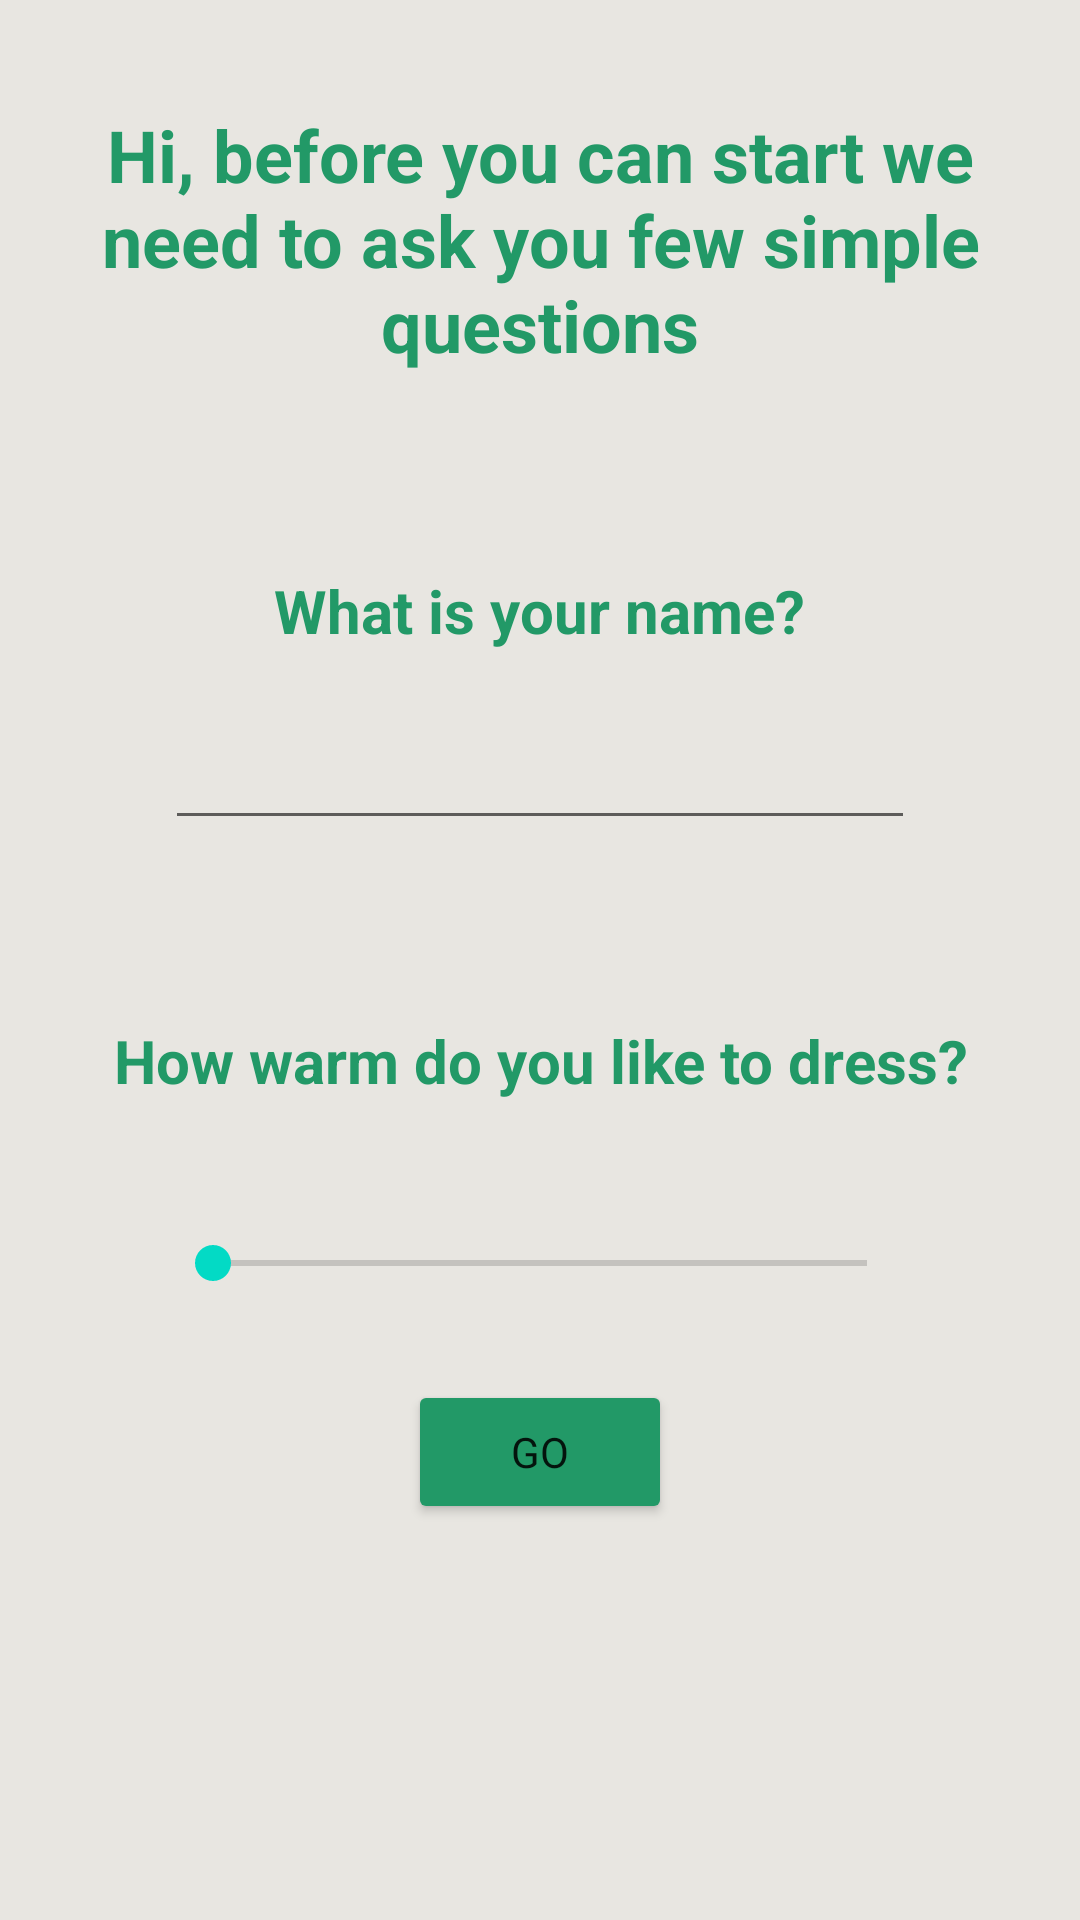

Write the Android layout XML for this screen, with the resource values it uses.
<!-- AndroidManifest.xml: application theme Theme.WeatherSuit -->
<!-- res/layout/activity_main2.xml -->
<?xml version="1.0" encoding="utf-8"?>

<LinearLayout xmlns:android="http://schemas.android.com/apk/res/android"
    xmlns:app="http://schemas.android.com/apk/res-auto"
    android:orientation="vertical"
    xmlns:tools="http://schemas.android.com/tools"
    android:layout_width="match_parent"
    android:layout_height="match_parent"
    android:background="@color/white_navaho"
    tools:context=".MainActivity2">

    <FrameLayout
        android:layout_width="match_parent"
        android:layout_height="160dp">

        <TextView
            android:id="@+id/Titele"
            android:layout_width="match_parent"
            android:layout_height="wrap_content"
            android:text="@string/Title"
            android:layout_gravity="center_horizontal|center_vertical"
            android:gravity="center"
            android:layout_margin="30dp"
            android:textColor="@color/BluryWood"
            android:textSize="24sp"
            android:textStyle="bold" />
    </FrameLayout>

    <FrameLayout
        android:layout_width="match_parent"
        android:layout_height="150dp">

        <TextView
            android:id="@+id/textView"
            android:layout_width="wrap_content"
            android:layout_height="wrap_content"
            android:layout_gravity="center_horizontal"
            android:layout_margin="30dp"
            android:gravity="center"
            android:textSize="20sp"
            android:textStyle="bold"
            android:textColor="@color/BluryWood"
            android:text="@string/what_is_your_name"/>
        <EditText
            android:id="@+id/editTextTextPersonName"
            android:layout_width="250dp"
            android:layout_height="wrap_content"
            android:layout_margin="30dp"
            android:layout_gravity="center_horizontal|bottom"
            android:ems="10"
            android:textSize="20sp"
            android:digits="abcdefghijklmnopqrstuvwxyzABCDEFGHIJKLMNOPQRSTUVWXYZ"

            android:importantForAutofill="no"
            tools:ignore="LabelFor" />
    </FrameLayout>

    <FrameLayout
        android:layout_width="match_parent"
        android:layout_height="150dp">

        <TextView
            android:id="@+id/textView2"
            android:layout_width="wrap_content"
            android:layout_height="wrap_content"
            android:layout_gravity="center_horizontal"
            android:layout_margin="30dp"
            android:gravity="center"
            android:textSize="20sp"
            android:textStyle="bold"
            android:textColor="@color/BluryWood"
            android:text="@string/how_warm_do_you_like_to_dress" />

        <SeekBar
            android:id="@+id/seekBar"
            android:layout_width="250dp"
            android:layout_height="wrap_content"
            android:layout_margin="30dp"
            android:max="100"
            android:layout_gravity="center_horizontal|bottom" />
    </FrameLayout>

    <Button
        android:id="@+id/button"
        android:layout_gravity="center"
        android:layout_width="wrap_content"
        android:layout_height="wrap_content"
        android:onClick="Register"
        android:backgroundTint="@color/BluryWood"
        android:text="@string/go" />

</LinearLayout>
<!-- resources referenced by this layout -->
<resources>
  <color name="BluryWood">#229967</color>
  <color name="white_navaho">#e8e6e1</color>
  <string name="Title">Hi, before you can start we need to ask you few simple questions</string>
  <string name="go">go</string>
  <string name="how_warm_do_you_like_to_dress">How warm do you like to dress?</string>
  <string name="what_is_your_name">What is your name?</string>
  <style name="Theme.WeatherSuit" parent="Theme.MaterialComponents.DayNight.DarkActionBar">
          
          <item name="colorPrimary">@color/LightSeaGreen</item>
          <item name="colorPrimaryVariant">@color/MediumAcuamarine</item>
          <item name="colorOnPrimary">@color/white</item>
          
          <item name="colorSecondary">@color/teal_200</item>
          <item name="colorSecondaryVariant">@color/teal_700</item>
          <item name="colorOnSecondary">@color/black</item>
          <item name="fontFamily">@font/fredokaone_regular</item>
          
          <item name="android:statusBarColor" tools:targetApi="l">?attr/colorPrimaryVariant</item>
          
      </style>
  <color name="LightSeaGreen">#20B2AA</color>
  <color name="MediumAcuamarine">#008B8B</color>
  <color name="white">#FFFFFFFF</color>
  <color name="teal_200">#FF03DAC5</color>
  <color name="teal_700">#FF018786</color>
  <color name="black">#FF000000</color>
</resources>
